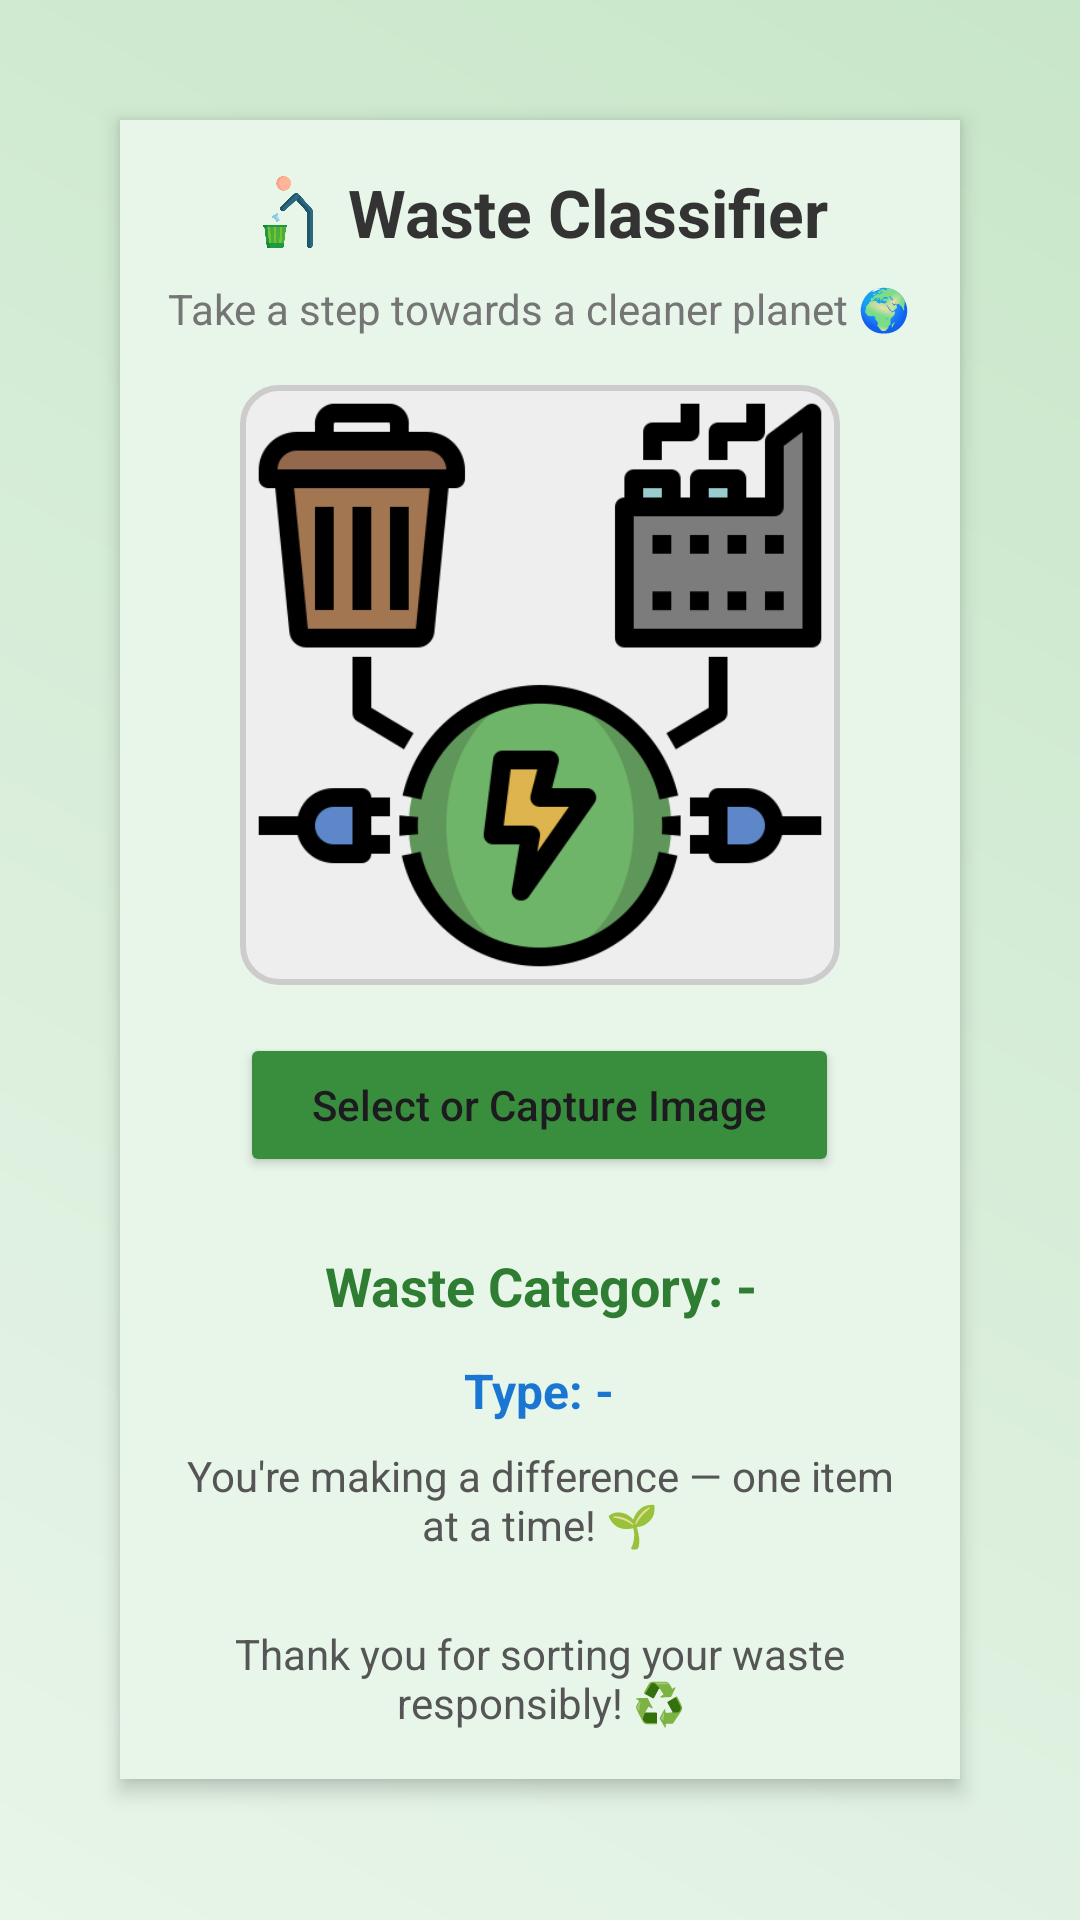

Android layout source for this screen:
<!-- AndroidManifest.xml: application theme Theme.TrashSense -->
<!-- res/layout/fragment_waste__sortingfragment.xml -->
<?xml version="1.0" encoding="utf-8"?>
<FrameLayout xmlns:android="http://schemas.android.com/apk/res/android"
    xmlns:tools="http://schemas.android.com/tools"
    android:layout_width="match_parent"
    android:layout_height="match_parent"
    android:background="@drawable/gradient_background"
    tools:context=".AI_Eco_Dashboard.wastesorting.Waste_Sortingfragment">

    <ScrollView
        android:layout_width="match_parent"
        android:layout_height="match_parent"
        android:padding="24dp">

        <LinearLayout
            android:layout_width="match_parent"
            android:layout_height="wrap_content"
            android:orientation="vertical"
            android:gravity="center_horizontal"
            android:padding="16dp"
            android:background="@android:color/white"
            android:elevation="4dp"
            android:layout_margin="16dp"
            android:clipToPadding="false"
            android:paddingBottom="32dp"
            android:paddingTop="32dp"
            android:backgroundTint="@color/background_gradient_start">

            <LinearLayout
                android:layout_width="wrap_content"
                android:layout_height="wrap_content"
                android:orientation="horizontal"
                android:gravity="center"
                android:layout_marginBottom="8dp">

                <ImageView
                    android:layout_width="24dp"
                    android:layout_height="24dp"
                    android:src="@drawable/ic_recycle"
                    android:layout_marginEnd="8dp" />

                <TextView
                    android:id="@+id/titleText"
                    android:layout_width="wrap_content"
                    android:layout_height="wrap_content"
                    android:text="Waste Classifier"
                    android:textSize="22sp"
                    android:textStyle="bold"
                    android:textColor="#333333" />
            </LinearLayout>

            <TextView
                android:id="@+id/subtitleText"
                android:layout_width="wrap_content"
                android:layout_height="wrap_content"
                android:text="Take a step towards a cleaner planet 🌍"
                android:textSize="14sp"
                android:textColor="#757575"
                android:gravity="center"
                android:layout_marginBottom="16dp" />

            <ImageView
                android:id="@+id/imagePreview"
                android:layout_width="200dp"
                android:layout_height="200dp"
                android:scaleType="centerCrop"
                android:src="@drawable/ic_waste"
                android:background="@drawable/image_border"
                android:layout_marginBottom="16dp" />

            <Button
                android:id="@+id/btnUploadImage"
                android:layout_width="wrap_content"
                android:layout_height="wrap_content"
                android:text="Select or Capture Image"
                android:paddingStart="24dp"
                android:backgroundTint="@color/green_700"
                android:paddingEnd="24dp"
                android:textAllCaps="false" />

            <TextView
                android:id="@+id/textPrediction"
                android:layout_width="match_parent"
                android:layout_height="wrap_content"
                android:text="Waste Category: -"
                android:textSize="18sp"
                android:textColor="#2E7D32"
                android:textStyle="bold"
                android:gravity="center"
                android:layout_marginTop="24dp" />

            
            <TextView
                android:id="@+id/textMappedCategory"
                android:layout_width="wrap_content"
                android:layout_height="wrap_content"
                android:text="Type: -"
                android:textSize="16sp"
                android:textColor="#1976D2"
                android:textStyle="bold"
                android:layout_marginTop="12dp"
                android:gravity="center" />

            
            <TextView
                android:id="@+id/motivationText"
                android:layout_width="wrap_content"
                android:layout_height="wrap_content"
                android:text="You're making a difference — one item at a time! 🌱"
                android:textSize="14sp"
                android:textColor="#555555"
                android:gravity="center"
                android:layout_marginTop="8dp"
                android:textAlignment="center" />

            <TextView
                android:id="@+id/footerText"
                android:layout_width="wrap_content"
                android:layout_height="wrap_content"
                android:text="Thank you for sorting your waste responsibly! ♻️"
                android:textSize="14sp"
                android:textColor="#555555"
                android:gravity="center"
                android:layout_marginTop="24dp" />

        </LinearLayout>
    </ScrollView>
</FrameLayout>
<!-- resources referenced by this layout -->
<resources>
  <color name="background_gradient_start">#E8F5E9</color>
  <color name="green_700">#388E3C</color>
  <!-- drawable gradient_background (drawable) -->
  <?xml version="1.0" encoding="utf-8"?>
  <shape xmlns:android="http://schemas.android.com/apk/res/android" android:shape="rectangle">
      <gradient
          android:startColor="#E8F5E9"
          android:endColor="#C8E6C9"
          android:angle="45" />
  </shape>
  <!-- drawable ic_recycle: png bitmap (drawable, 18575 bytes) -->
  <!-- drawable ic_waste: png bitmap (drawable, 25888 bytes) -->
  <!-- drawable image_border (drawable) -->
  <shape xmlns:android="http://schemas.android.com/apk/res/android" android:shape="rectangle">
      <solid android:color="#EEEEEE" />
      <corners android:radius="12dp" />
      <stroke android:width="2dp" android:color="#CCCCCC" />
  </shape>
  <style name="Theme.TrashSense" parent="Theme.Material3.DayNight.NoActionBar">
          
          <item name="colorPrimary">@color/md_theme_light_primary</item>
          <item name="colorOnPrimary">@color/md_theme_light_onPrimary</item>
          <item name="colorSecondary">@color/md_theme_light_secondary</item>
          <item name="colorOnSecondary">@color/md_theme_light_onSecondary</item>
          <item name="colorTertiary">@color/md_theme_light_tertiary</item>
          <item name="colorOnTertiary">@color/md_theme_light_onTertiary</item>
  
          
          <item name="android:colorBackground">@color/md_theme_light_background</item>
          <item name="colorOnBackground">@color/md_theme_light_onBackground</item>
  
          
          <item name="colorSurface">@color/md_theme_light_surface</item>
          <item name="colorOnSurface">@color/md_theme_light_onSurface</item>
          <item name="colorSurfaceVariant">@color/md_theme_light_surfaceVariant</item>
          <item name="colorOnSurfaceVariant">@color/md_theme_light_onSurfaceVariant</item>
  
          
          <item name="colorOutline">@color/md_theme_light_outline</item>
          <item name="colorError">@color/md_theme_light_error</item>
          <item name="colorOnError">@color/md_theme_light_onError</item>
          <item name="colorErrorContainer">@color/md_theme_light_errorContainer</item>
          <item name="colorOnErrorContainer">@color/md_theme_light_onErrorContainer</item>
  
          
          <item name="android:statusBarColor" tools:targetApi="l">?attr/colorPrimary</item>
          <item name="android:navigationBarColor" tools:targetApi="l">?attr/colorSurface</item>
      </style>
  <color name="md_theme_light_primary">#6750A4</color>
  <color name="md_theme_light_onPrimary">#FFFFFF</color>
  <color name="md_theme_light_secondary">#625B71</color>
  <color name="md_theme_light_onSecondary">#FFFFFF</color>
  <color name="md_theme_light_tertiary">#7E5260</color>
  <color name="md_theme_light_onTertiary">#FFFFFF</color>
  <color name="md_theme_light_background">#FFFEF7</color>
  <color name="md_theme_light_onBackground">#1D1B20</color>
  <color name="md_theme_light_surface">#FFFBFE</color>
  <color name="md_theme_light_onSurface">#1C1B1F</color>
  <color name="md_theme_light_surfaceVariant">#E7E0EC</color>
  <color name="md_theme_light_onSurfaceVariant">#49454E</color>
  <color name="md_theme_light_outline">#7A757F</color>
  <color name="md_theme_light_error">#BA1A1A</color>
  <color name="md_theme_light_onError">#FFFFFF</color>
  <color name="md_theme_light_errorContainer">#FFDAD6</color>
  <color name="md_theme_light_onErrorContainer">#410002</color>
</resources>
